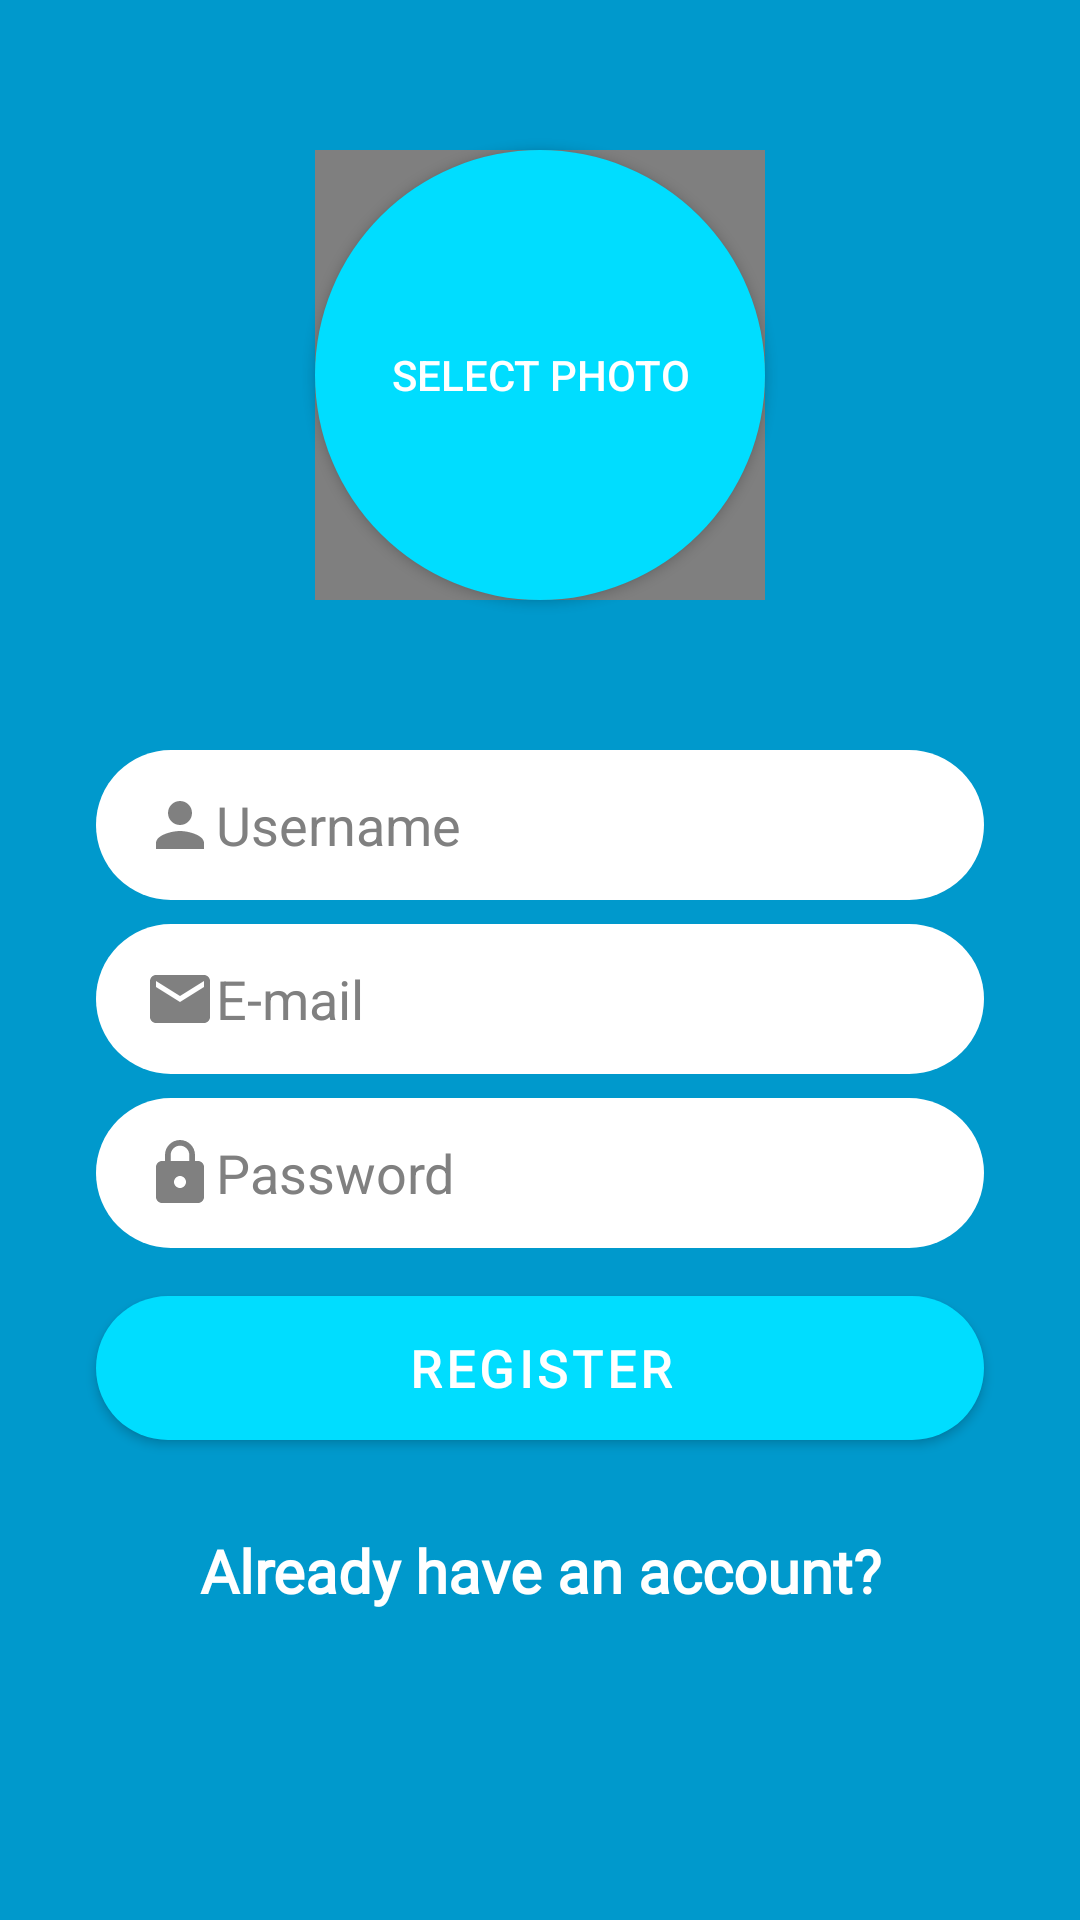

Android layout source for this screen:
<!-- AndroidManifest.xml: application theme Theme.KotlinMessenger -->
<!-- res/layout/register_main.xml -->
<?xml version="1.0" encoding="utf-8"?>
<androidx.constraintlayout.widget.ConstraintLayout xmlns:android="http://schemas.android.com/apk/res/android"
    xmlns:app="http://schemas.android.com/apk/res-auto"
    xmlns:tools="http://schemas.android.com/tools"
    android:layout_width="match_parent"
    android:layout_height="match_parent"
    android:background="@color/Dark_Sky"
    tools:context=".RegisterActivity">

    <EditText
        android:drawableStart="@drawable/ic_baseline_person_24"
        android:id="@+id/edit_text_Username"
        android:layout_width="0dp"
        android:layout_height="50sp"
        android:layout_marginStart="32dp"
        android:layout_marginLeft="32dp"
        android:layout_marginTop="250dp"
        android:layout_marginEnd="32dp"
        android:layout_marginRight="32dp"
        android:background="@drawable/rounded_edittext_register_login"
        android:ems="10"
        android:hint="Username"
        android:inputType="textPersonName"
        android:paddingLeft="16sp"
        android:textColor="@android:color/black"
        android:textColorHint="@android:color/tertiary_text_light"
        app:layout_constraintEnd_toEndOf="parent"
        app:layout_constraintStart_toStartOf="parent"
        app:layout_constraintTop_toTopOf="parent"
        android:drawableLeft="@drawable/ic_baseline_person_24" />

    <EditText
        android:drawableStart="@drawable/ic_baseline_email_24"
        android:id="@+id/edit_text_EmailAddress"
        android:layout_width="0dp"
        android:layout_height="50sp"


        android:layout_marginTop="8dp"
        android:background="@drawable/rounded_edittext_register_login"
        android:ems="10"
        android:textColor="@android:color/black"
        android:hint="E-mail"
        android:textColorHint="@android:color/tertiary_text_light"
        android:inputType="textEmailAddress"
        android:paddingLeft="16sp"
        app:layout_constraintEnd_toEndOf="@+id/edit_text_Username"
        app:layout_constraintStart_toStartOf="@+id/edit_text_Username"
        app:layout_constraintTop_toBottomOf="@+id/edit_text_Username"
        android:drawableLeft="@drawable/ic_baseline_email_24" />

    <EditText
        android:drawableStart="@drawable/ic_baseline_lock_24"
        android:id="@+id/edit_text_Password"
        android:layout_width="0dp"
        android:layout_height="50sp"

        android:layout_marginTop="8dp"
        android:background="@drawable/rounded_edittext_register_login"
        android:ems="10"
        android:hint="Password"
        android:textColorHint="@android:color/tertiary_text_light"
        android:textColor="@android:color/black"
        android:paddingLeft="16sp"
        android:inputType="textPassword"
        app:layout_constraintEnd_toEndOf="@+id/edit_text_EmailAddress"
        app:layout_constraintStart_toStartOf="@+id/edit_text_EmailAddress"
        app:layout_constraintTop_toBottomOf="@+id/edit_text_EmailAddress"
        android:drawableLeft="@drawable/ic_baseline_lock_24" />

    <Button
        android:id="@+id/register_button_register"
        android:layout_width="0dp"
        android:layout_height="wrap_content"
        android:layout_marginTop="16dp"
        android:background="@drawable/roundedbutton"
        android:fontFamily="@font/aldrich"
        android:text="Register"
        android:textColor="@android:color/white"
        android:textSize="17sp"
        android:textStyle="bold"
        app:backgroundTint="@color/Light_Sky"
        app:layout_constraintEnd_toEndOf="@+id/edit_text_Password"
        app:layout_constraintStart_toStartOf="@+id/edit_text_Password"
        app:layout_constraintTop_toBottomOf="@+id/edit_text_Password" />

    <TextView
        android:id="@+id/already_have_acount_textview"
        android:layout_width="wrap_content"
        android:layout_height="wrap_content"
        android:layout_marginStart="8dp"
        android:layout_marginLeft="8dp"
        android:layout_marginTop="30dp"
        android:layout_marginEnd="8dp"
        android:layout_marginRight="8dp"
        android:fontFamily="@font/aldrich"
        android:text="Already have an account?"
        android:textColor="@color/white"
        android:textSize="20sp"
        android:textStyle="bold"
        app:layout_constraintEnd_toEndOf="@+id/register_button_register"
        app:layout_constraintStart_toStartOf="@+id/register_button_register"
        app:layout_constraintTop_toBottomOf="@+id/register_button_register" />

    <androidx.appcompat.widget.AppCompatButton
        android:id="@+id/selectphoto_button_register"
        android:layout_width="150dp"
        android:layout_height="150dp"
        android:background="@drawable/rounded_select_photo"
        android:textColor="@android:color/white"
        android:text="Select Photo"
        app:layout_constraintBottom_toTopOf="@+id/edit_text_Username"
        app:layout_constraintEnd_toEndOf="parent"
        app:layout_constraintStart_toStartOf="parent"
        app:layout_constraintTop_toTopOf="parent" />

    
    <de.hdodenhof.circleimageview.CircleImageView
        android:id="@+id/select_photoImage_View"
        android:layout_width="150dp"

        android:layout_height="150dp"

        app:civ_border_width="3dp"
        app:layout_constraintBottom_toBottomOf="@+id/selectphoto_button_register"
        app:layout_constraintEnd_toEndOf="@+id/selectphoto_button_register"
        app:layout_constraintStart_toStartOf="@+id/selectphoto_button_register"
        app:layout_constraintTop_toTopOf="@+id/selectphoto_button_register" />



</androidx.constraintlayout.widget.ConstraintLayout>
<!-- resources referenced by this layout -->
<resources>
  <color name="Dark_Sky">@android:color/holo_blue_dark</color>
  <color name="Light_Sky">@android:color/holo_blue_bright</color>
  <color name="white">#FFFFFFFF</color>
  <!-- drawable ic_baseline_email_24 (drawable) -->
  <vector xmlns:android="http://schemas.android.com/apk/res/android"
      android:width="24dp"
      android:height="24dp"
      android:viewportWidth="24"
      android:viewportHeight="24"
      android:tint="@android:color/tertiary_text_light">
    <path
        android:fillColor="@android:color/white"
        android:pathData="M20,4L4,4c-1.1,0 -1.99,0.9 -1.99,2L2,18c0,1.1 0.9,2 2,2h16c1.1,0 2,-0.9 2,-2L22,6c0,-1.1 -0.9,-2 -2,-2zM20,8l-8,5 -8,-5L4,6l8,5 8,-5v2z"/>
  </vector>
  <!-- drawable ic_baseline_lock_24 (drawable) -->
  <vector xmlns:android="http://schemas.android.com/apk/res/android"
      android:width="24dp"
      android:height="24dp"
      android:viewportWidth="24"
      android:viewportHeight="24"
      android:tint="@android:color/tertiary_text_light">
    <path
        android:fillColor="@android:color/white"
        android:pathData="M18,8h-1L17,6c0,-2.76 -2.24,-5 -5,-5S7,3.24 7,6v2L6,8c-1.1,0 -2,0.9 -2,2v10c0,1.1 0.9,2 2,2h12c1.1,0 2,-0.9 2,-2L20,10c0,-1.1 -0.9,-2 -2,-2zM12,17c-1.1,0 -2,-0.9 -2,-2s0.9,-2 2,-2 2,0.9 2,2 -0.9,2 -2,2zM15.1,8L8.9,8L8.9,6c0,-1.71 1.39,-3.1 3.1,-3.1 1.71,0 3.1,1.39 3.1,3.1v2z"/>
  </vector>
  <!-- drawable ic_baseline_person_24 (drawable) -->
  <vector xmlns:android="http://schemas.android.com/apk/res/android"
      android:width="24dp"
      android:height="24dp"
      android:viewportWidth="24"
      android:viewportHeight="24"
      android:tint="@android:color/tertiary_text_light">
    <path
        android:fillColor="@android:color/white"
        android:pathData="M12,12c2.21,0 4,-1.79 4,-4s-1.79,-4 -4,-4 -4,1.79 -4,4 1.79,4 4,4zM12,14c-2.67,0 -8,1.34 -8,4v2h16v-2c0,-2.66 -5.33,-4 -8,-4z"/>
  </vector>
  <!-- drawable rounded_edittext_register_login (drawable) -->
  <?xml version="1.0" encoding="utf-8"?>
  <shape xmlns:android="http://schemas.android.com/apk/res/android">
  
      <corners android:radius="25dp"/>
      <solid android:color="@android:color/white"/>
      <stroke android:color="@color/black"/>
  
  </shape>
  <!-- drawable rounded_select_photo (drawable) -->
  <?xml version="1.0" encoding="utf-8"?>
  <shape xmlns:android="http://schemas.android.com/apk/res/android">
  
      <solid android:color="@color/Light_Sky"/>
      <corners android:radius="75dp"/>
  
  </shape>
  <!-- drawable roundedbutton (drawable) -->
  <?xml version="1.0" encoding="utf-8"?>
  <shape xmlns:android="http://schemas.android.com/apk/res/android"
      android:shape="rectangle">
      <solid android:color="@color/Light_Sky"/>
     <corners android:radius="25dp" />
  
  
  </shape>
  <style name="Theme.KotlinMessenger" parent="Theme.MaterialComponents.NoActionBar">
          
          <item name="colorPrimary">@color/Dark_Sky</item>
          <item name="colorPrimaryVariant">@color/Light_Sky</item>
          <item name="colorOnPrimary">@color/white</item>
          
          <item name="colorSecondary">@color/teal_200</item>
          <item name="colorSecondaryVariant">@color/teal_700</item>
          <item name="colorOnSecondary">@color/white</item>
          
          <item name="android:statusBarColor" tools:targetApi="l">?attr/colorPrimaryVariant</item>
          
      </style>
  <color name="black">#FF000000</color>
  <color name="teal_200">#FF03DAC5</color>
  <color name="teal_700">#FF018786</color>
</resources>
